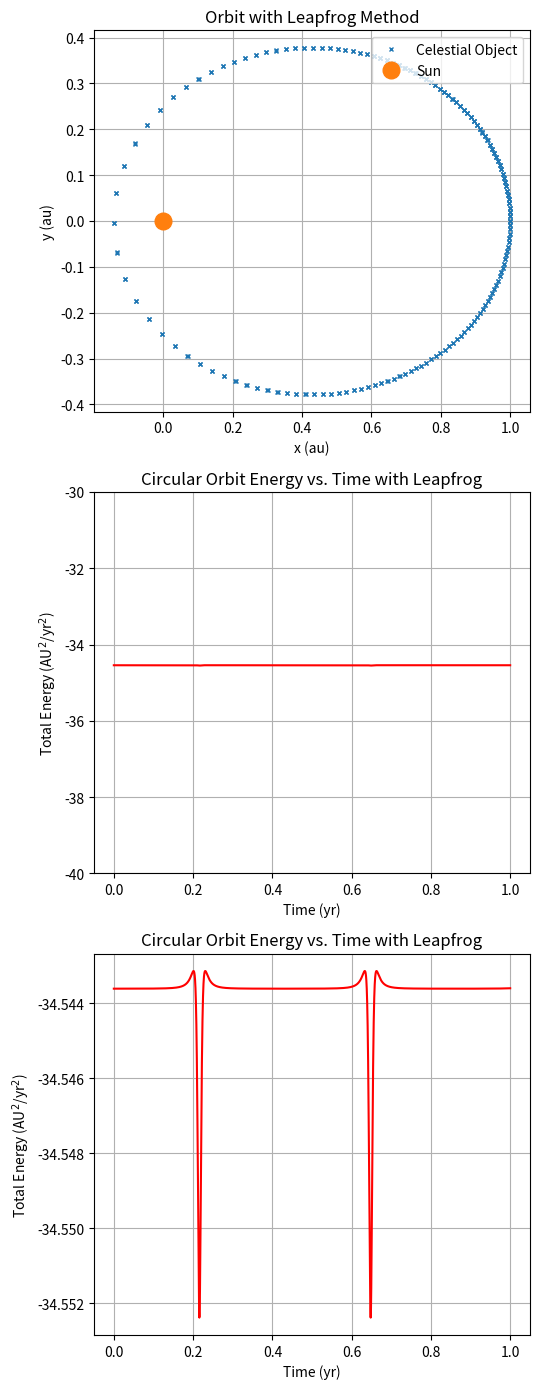

Generate this figure with matplotlib:
# %% [markdown]
# ## The Leapfrog Method on Non-Binary Orbital System

# %%
# import the packages
import numpy as np
import matplotlib.pyplot as plt

# %%
# the constants

G = 4*(np.pi**2) # gravitational constant units: AU^3/yr^2
M = 1 # solar mass ... makes equations easier
R = 1 # AU for circular orbits

# %%
# initialising variables / initial conditions

# initial position = x0 and y0 (in AU)
# initial velocity = v_x and v_y (in AU/yr)
# these can be changed accordingly

# initial position
x0 = 1
y0 = 0

# initial velocity
v_x = 0
v_y = np.pi

# %%
# Using Kepler's Third Law, the equation of a period of a circular orbit is

T = np.sqrt(((4*(np.pi**2))/G*M)*R**3)

# the time step - small iteration for the loop to show the approximate motion at that time for that x amount of time

dt = 0.00015
step = int(T/dt)    # how many years iteration

# to store the trajectories, use arrays
xvalues = [x0]
yvalues = [y0]

# initialise the variables so that it uses after the ones stored in the array
x = x0
y = y0

# to be used when the volecity is getting updated
vx = v_x
vy = v_y

energies = []
times = []

# %%
# leapfrog method

for i in range(step):
    r = np.sqrt(x**2 + y**2)    # distance from the Sun circular orbit and modulus
    ax = -(G*M*x)/(r**3)    # acceleration in the x direction
    ay = -(G*M*y)/(r**3)    # acceleration in the y direction

    # updating the velocity
    vx_half = vx + 0.5*dt*ax
    vy_half = vy + 0.5*dt*ay

    # updating the position
    x = x + vx_half*dt
    y = y + vy_half*dt

    # new acceleration at the new position
    r_update = np.sqrt(x**2 + y**2)
    ax_update = -(G*M*x)/(r_update**3)
    ay_update = -(G*M*y)/(r_update**3)

    # new velocity
    vx = vx_half + 0.5*ax_update*dt
    vy = vy_half + 0.5*ay_update*dt

    # snapshot interval to only add every 20th value
    snap = 20
    if i % snap == 0:
        xvalues.append(x)
        yvalues.append(y)

    # computing the total energy of the orbit
    # KE + PE = total energy of the body in orbit

    KE = 0.5*(1)*(vx**2 + vy**2)
    PE = -G*M / r_update

    E = KE + PE
    energies.append(E)
    times.append(i*dt)

# %%
plt.figure(figsize=(5.5,14))

# plotting the loop
plt.subplot(3,1,1)
plt.plot(xvalues, yvalues, 'x', markersize = 3, label = "Celestial Object") # orbit of the object
plt.plot(0, 0, "o", markersize = 12, label = "Sun")   # the Sun marker
plt.title('Orbit with Leapfrog Method')
plt.xlabel("x (au)")
plt.ylabel("y (au)")
plt.legend(loc='upper right')
plt.grid()

# energy time plot
plt.subplot(3,1,2)
plt.plot(times, energies, color='red')
plt.title('Circular Orbit Energy vs. Time with Leapfrog')
plt.ylim(-40,-30)
plt.xlabel("Time (yr)")
plt.ylabel("Total Energy (AU$^2$/yr$^2$)")
plt.grid()

# energy time plot zoomed in
plt.subplot(3,1,3)
plt.plot(times, energies, color='red')
plt.title('Circular Orbit Energy vs. Time with Leapfrog')
plt.xlabel("Time (yr)")
plt.ylabel("Total Energy (AU$^2$/yr$^2$)")
plt.grid()

plt.tight_layout()


